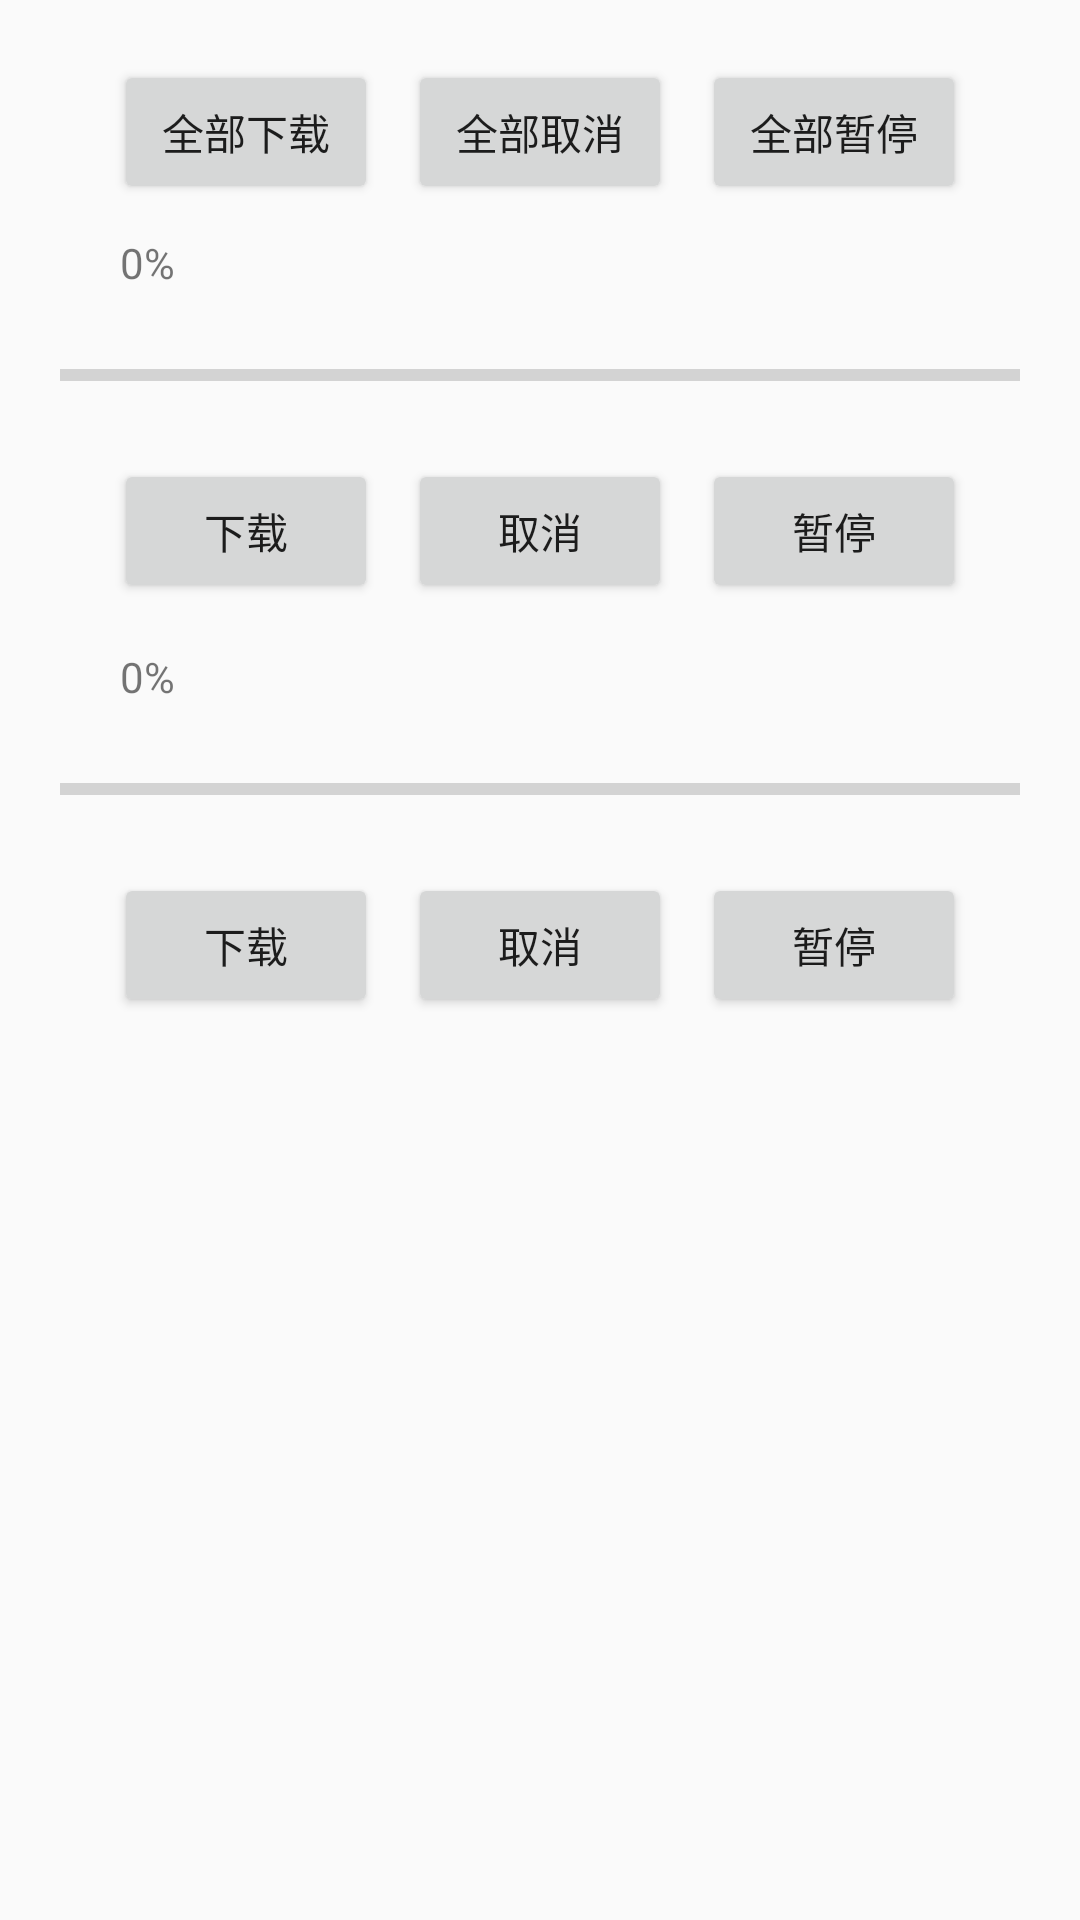

Here is an Android app screen rendered from its layout file. Give the layout XML and the strings, colors and styles it references.
<!-- AndroidManifest.xml: application theme AppTheme -->
<!-- res/layout/activity_down.xml -->
<?xml version="1.0" encoding="utf-8"?>
<LinearLayout xmlns:android="http://schemas.android.com/apk/res/android"
    xmlns:app="http://schemas.android.com/apk/res-auto"
    xmlns:tools="http://schemas.android.com/tools"
    android:layout_width="match_parent"
    android:layout_height="match_parent"
    tools:context=".down.DownActivity"
    android:orientation="vertical">
    <LinearLayout
        android:layout_width="match_parent"
        android:layout_height="wrap_content"
        android:layout_marginTop="20dp"
        android:gravity="center_horizontal"
        android:orientation="horizontal">

        <Button
            android:id="@+id/btn_download_all"
            android:layout_width="wrap_content"
            android:layout_height="wrap_content"
            android:onClick="downloadOrPauseAll"
            android:text="全部下载" />

        <Button
            android:id="@+id/btn_cancel_all"
            android:layout_width="wrap_content"
            android:layout_height="wrap_content"
            android:layout_marginLeft="10dp"
            android:onClick="cancelAll"
            android:text="全部取消" />
        <Button
            android:layout_width="wrap_content"
            android:layout_height="wrap_content"
            android:layout_marginLeft="10dp"
            android:onClick="pauseAll"
            android:text="全部暂停" />
    </LinearLayout>

    <LinearLayout
        android:layout_width="match_parent"
        android:layout_height="wrap_content"
        android:layout_marginTop="10dp"
        android:gravity="center_vertical"
        android:orientation="horizontal">

        <TextView
            android:id="@+id/tv_file_name1"
            android:layout_width="wrap_content"
            android:layout_height="wrap_content"
            android:layout_marginLeft="25dp" />

        <TextView
            android:id="@+id/tv_progress1"
            android:layout_width="wrap_content"
            android:layout_height="wrap_content"
            android:layout_marginLeft="15dp"
            android:text="0%" />


    </LinearLayout>

    <ProgressBar
        android:id="@+id/pb_progress1"
        style="?android:attr/progressBarStyleHorizontal"
        android:layout_width="match_parent"
        android:layout_height="wrap_content"
        android:layout_margin="20dp" />

    <LinearLayout
        android:layout_width="wrap_content"
        android:layout_height="wrap_content"
        android:layout_gravity="center_horizontal"
        android:orientation="horizontal">

        <Button
            android:id="@+id/btn_download1"
            android:layout_width="wrap_content"
            android:layout_height="wrap_content"
            android:onClick="downloadOrPause"
            android:text="下载" />

        <Button
            android:id="@+id/btn_cancel1"
            android:layout_width="wrap_content"
            android:layout_height="wrap_content"
            android:layout_marginLeft="10dp"
            android:onClick="cancel"
            android:text="取消" />
        <Button
            android:layout_width="wrap_content"
            android:layout_height="wrap_content"
            android:layout_marginLeft="10dp"
            android:onClick="pause"
            android:text="暂停" />

    </LinearLayout>

    <LinearLayout
        android:layout_width="match_parent"
        android:layout_height="wrap_content"
        android:layout_marginTop="15dp"
        android:gravity="center_vertical"
        android:orientation="horizontal">

        <TextView
            android:id="@+id/tv_file_name2"
            android:layout_width="wrap_content"
            android:layout_height="wrap_content"
            android:layout_marginLeft="25dp" />

        <TextView
            android:id="@+id/tv_progress2"
            android:layout_width="wrap_content"
            android:layout_height="wrap_content"
            android:layout_marginLeft="15dp"
            android:text="0%" />


    </LinearLayout>

    <ProgressBar
        android:id="@+id/pb_progress2"
        style="?android:attr/progressBarStyleHorizontal"
        android:layout_width="match_parent"
        android:layout_height="wrap_content"
        android:layout_margin="20dp" />

    <LinearLayout
        android:layout_width="wrap_content"
        android:layout_height="wrap_content"
        android:layout_gravity="center_horizontal"
        android:orientation="horizontal">

        <Button
            android:id="@+id/btn_download2"
            android:layout_width="wrap_content"
            android:layout_height="wrap_content"
            android:onClick="downloadOrPause"
            android:text="下载" />

        <Button
            android:id="@+id/btn_cancel2"
            android:layout_width="wrap_content"
            android:layout_height="wrap_content"
            android:layout_marginLeft="10dp"
            android:onClick="cancel"
            android:text="取消" />
        <Button
            android:layout_width="wrap_content"
            android:layout_height="wrap_content"
            android:layout_marginLeft="10dp"
            android:onClick="pause2"
            android:text="暂停" />
    </LinearLayout>
</LinearLayout>
<!-- resources referenced by this layout -->
<resources>
  <style name="AppTheme" parent="Base.Theme.AppCompat.Light.DarkActionBar">
          
          <item name="colorPrimary">@color/colorPrimary</item>
          <item name="colorPrimaryDark">@color/colorPrimaryDark</item>
          <item name="colorAccent">@color/colorAccent</item>
      </style>
  <color name="colorPrimary">#3F51B5</color>
  <color name="colorPrimaryDark">#303F9F</color>
  <color name="colorAccent">#FF4081</color>
</resources>
